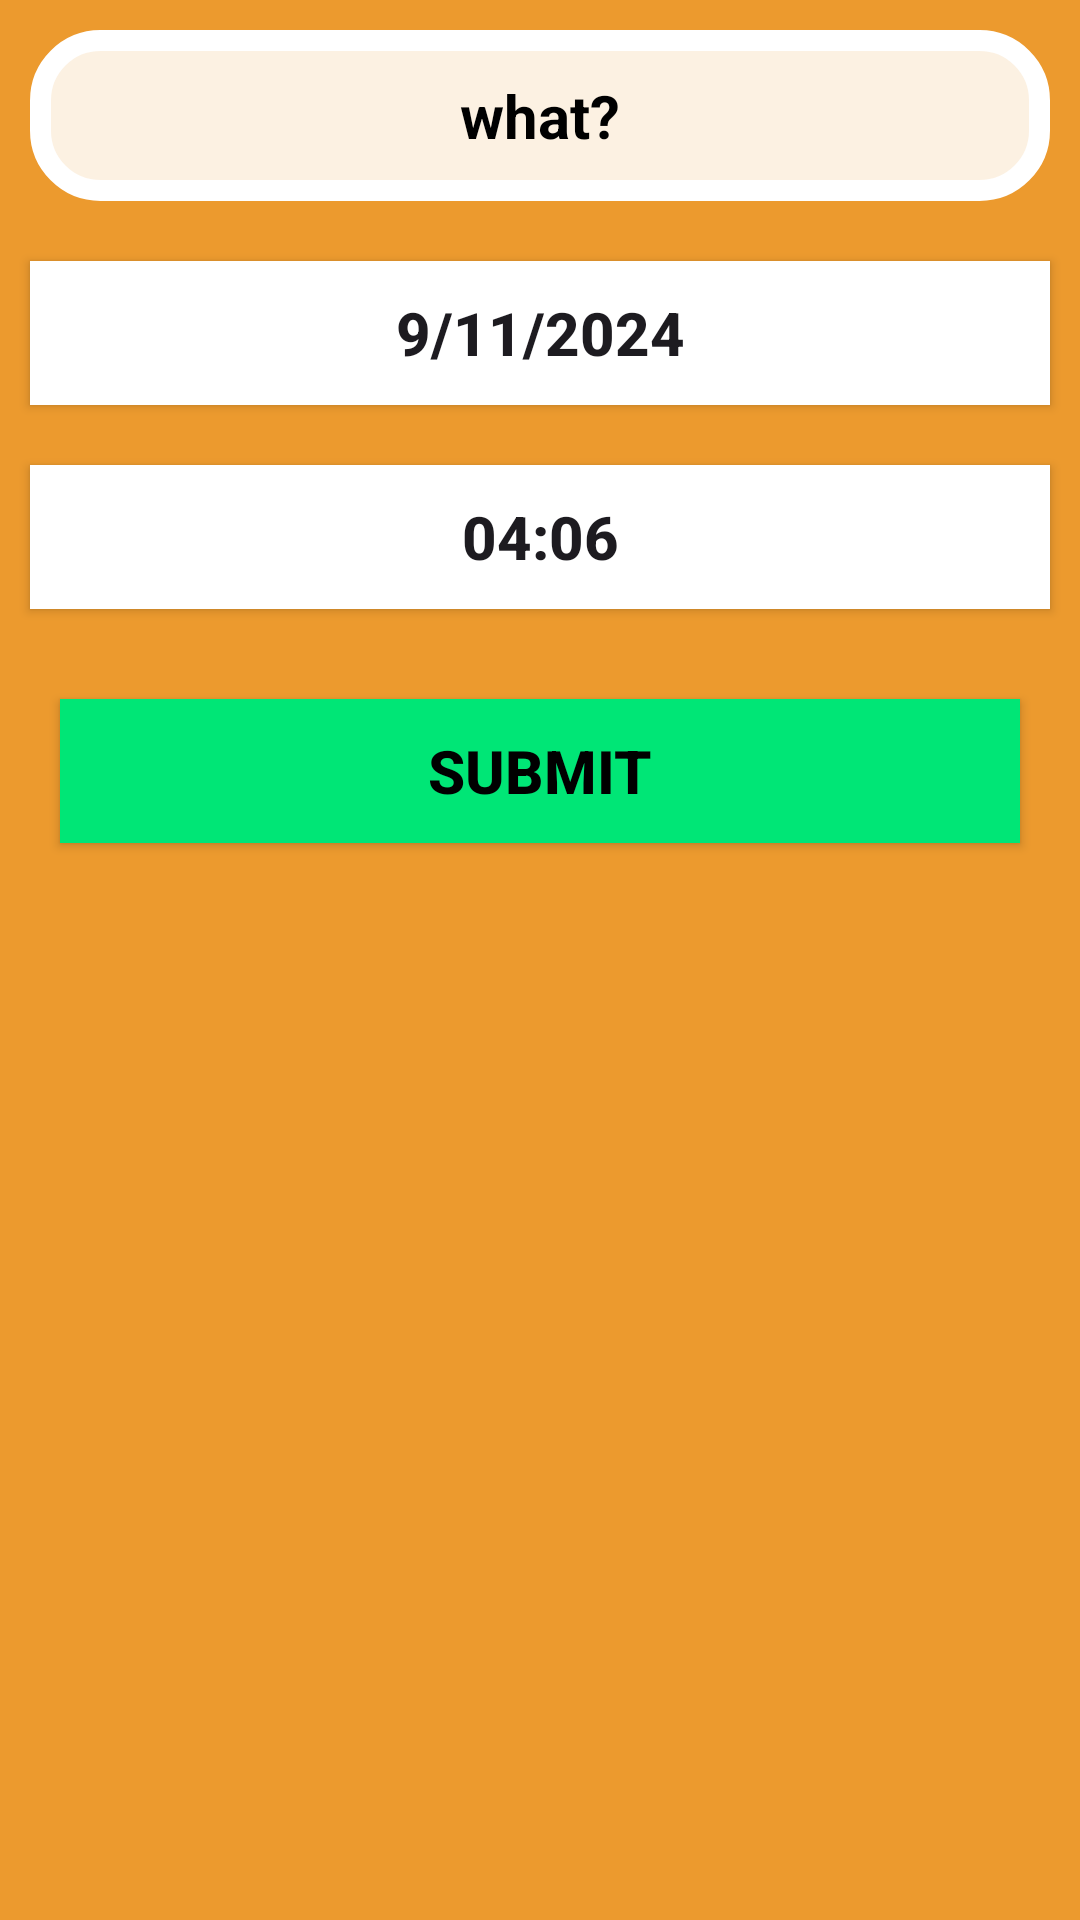

Android layout source for this screen:
<!-- AndroidManifest.xml: application theme Theme.RoomBD -->
<!-- res/layout/fragment_add.xml -->
<?xml version="1.0" encoding="utf-8"?>
<LinearLayout xmlns:android="http://schemas.android.com/apk/res/android"
    xmlns:tools="http://schemas.android.com/tools"
    android:layout_width="match_parent"
    android:orientation="vertical"
    android:background="#EC9A2E"
    android:layout_height="match_parent"
    tools:context=".AddFragment">

    <EditText
        android:id="@+id/addTV"
        android:layout_width="match_parent"
        android:layout_height="wrap_content"
        android:textColor="#000"
        android:hint="what?"
        android:backgroundTint="@color/white"
        android:textColorHint="@color/black"
        android:background="@drawable/edt_text"
        android:padding="15dp"
        android:textAlignment="center"
        android:textStyle="bold"
        android:textSize="20dp"
        android:layout_margin="10dp"/>

    <androidx.appcompat.widget.AppCompatButton
        android:id="@+id/dateBTN"
        android:layout_width="match_parent"
        android:layout_height="wrap_content"
        android:text="9/11/2024"
        android:backgroundTint="@color/white"
        android:background="#69FBD7"
        android:layout_margin="10dp"
        android:textSize="20dp"
        android:textStyle="bold"/>

    <androidx.appcompat.widget.AppCompatButton
        android:id="@+id/timeBTN"
        android:layout_width="match_parent"
        android:layout_height="wrap_content"
        android:text="04:06"
        android:backgroundTint="@color/white"
        android:background="#69FBD7"
        android:layout_margin="10dp"
        android:textSize="20dp"
        android:textStyle="bold"/>

    <androidx.appcompat.widget.AppCompatButton
        android:id="@+id/subBTN"
        android:layout_width="match_parent"
        android:layout_height="wrap_content"
        android:text="Submit"
        android:layout_margin="20dp"
        android:background="#00E676"
        android:textColor="@color/black"
        android:textSize="20dp"
        android:textStyle="bold"/>

</LinearLayout>
<!-- resources referenced by this layout -->
<resources>
  <!-- drawable edt_text (drawable) -->
  <?xml version="1.0" encoding="utf-8"?>
  <shape xmlns:android="http://schemas.android.com/apk/res/android">
  
      <solid android:color="#DC73F307"/>
      <corners android:radius="20dp"/>
      <stroke android:width="7dp"
          android:color="#ED941E"/>
  
  </shape>
  <style name="Theme.RoomBD" parent="Base.Theme.RoomBD" />
  <style name="Base.Theme.RoomBD" parent="Theme.Material3.DayNight.NoActionBar">
          
          
      </style>
  <!-- not gathered from this repository: default colours our renderer supplied (Android Studio template values) -->
  <color name="black">#FF000000</color>
  <color name="white">#FFFFFFFF</color>
</resources>
